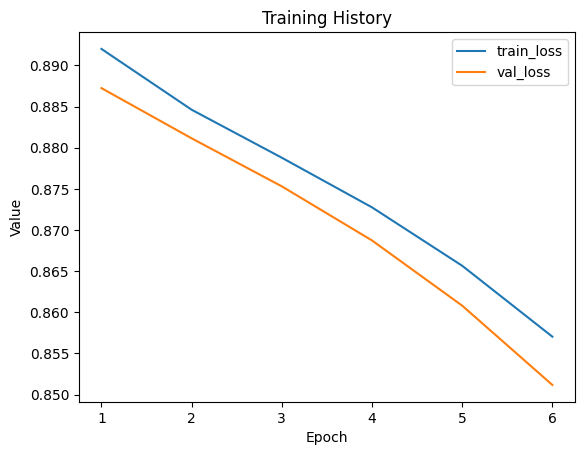

Values plotted in this chart, from the file beside it:
train_loss, val_loss
0.892, 0.8872
0.8846, 0.8811
0.8788, 0.8753
0.8728, 0.8687
0.8657, 0.8608
0.857, 0.8512
